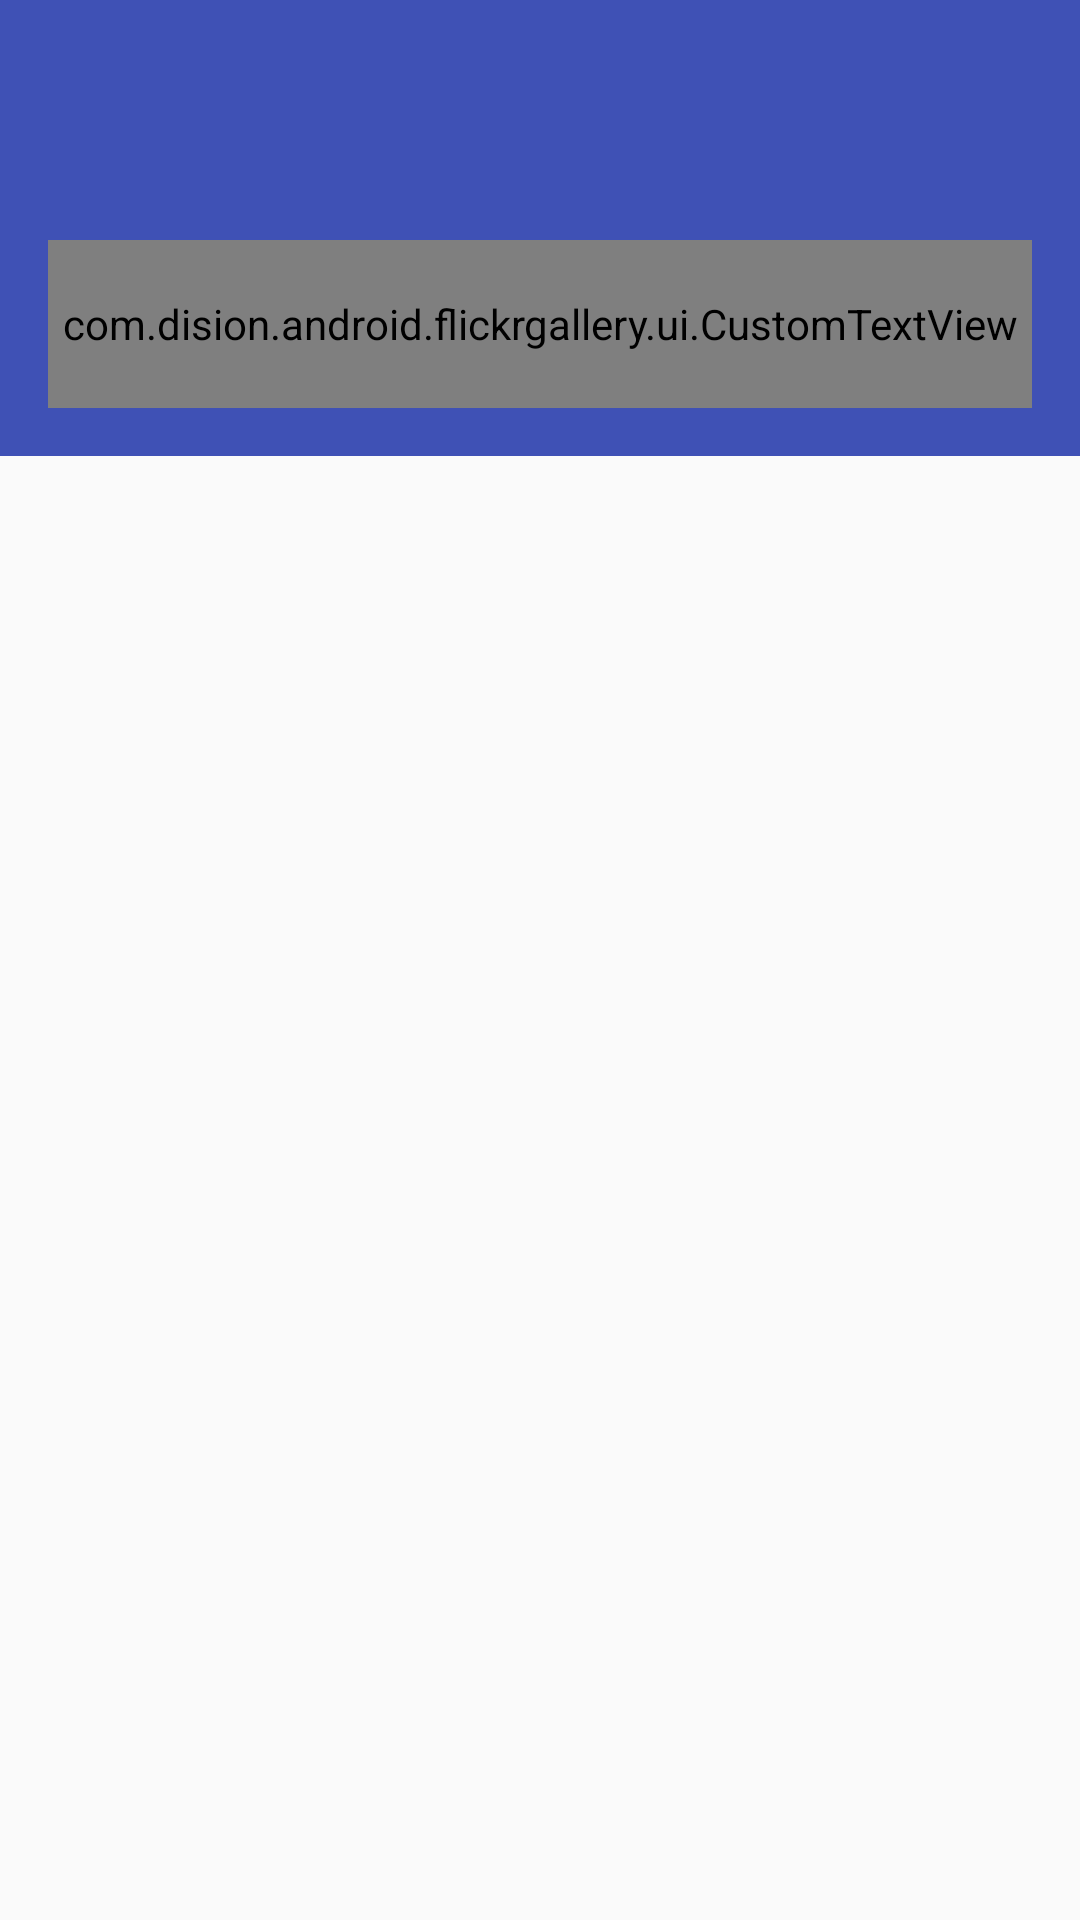

Android layout source for this screen:
<!-- AndroidManifest.xml: application theme PhotoGalleryTheme -->
<!-- res/layout/drawer_header.xml -->
<?xml version="1.0" encoding="utf-8"?>
<RelativeLayout
    xmlns:android="http://schemas.android.com/apk/res/android"
    xmlns:app="http://schemas.android.com/apk/res-auto"
    android:layout_width="match_parent"
    android:layout_height="wrap_content">
    <LinearLayout
        xmlns:android="http://schemas.android.com/apk/res/android"
        xmlns:app="http://schemas.android.com/apk/res-auto"
        android:layout_width="match_parent"
        android:layout_height="wrap_content"
        android:orientation="vertical"
        android:background="@color/primary"
        android:padding="@dimen/padding_8">
        <ImageView
            android:id="@+id/iv_drawer_header_avatar"
            android:layout_width="@dimen/drawer_avatar_size"
            android:layout_height="@dimen/drawer_avatar_size" />
        <com.dision.android.flickrgallery.ui.CustomTextView
            android:id="@+id/tv_drawer_header_title"
            android:layout_width="match_parent"
            android:layout_height="56dp"
            android:gravity="center_vertical"
            android:ellipsize="end"
            app:font="roboto_medium"
            android:textSize="@dimen/text_size_4"
            android:textColor="@color/text_icons"
            />
    </LinearLayout>
</RelativeLayout>
<!-- resources referenced by this layout -->
<resources>
  <color name="primary">#3F51B5</color>
  <color name="text_icons">#FFFFFF</color>
  <dimen name="drawer_avatar_size">64dp</dimen>
  <dimen name="padding_8">16dp</dimen>
  <dimen name="text_size_4">14dp</dimen>
  <style name="PhotoGalleryTheme" parent="PhotoGalleryThemeBasic">
  
      </style>
  <style name="PhotoGalleryThemeBasic" parent="Theme.AppCompat.Light.NoActionBar">
          <item name="colorPrimary">@color/primary</item>
          <item name="colorPrimaryDark">@color/primary_dark</item>
          <item name="colorControlActivated">@color/accent</item>
          <item name="colorAccent">@color/accent</item>
          <item name="drawerArrowStyle">@style/DrawerArrowStyle</item>
  
          
          <item name="fab_type">normal</item>
          <item name="fab_colorNormal">@color/accent</item>
          <item name="fab_colorPressed">@color/accent</item>
          <item name="fab_colorRipple">@color/accent</item>
  
          
          <item name="matProg_barColor">@color/accent</item>
          <item name="matProg_rimColor">@android:color/transparent</item>
          <item name="matProg_barWidth">2dp</item>
          <item name="matProg_rimWidth">2dp</item>
      </style>
  <color name="primary_dark">#303F9F</color>
  <color name="accent">#009688</color>
  <style name="DrawerArrowStyle" parent="Widget.AppCompat.DrawerArrowToggle">
          <item name="color">@android:color/white</item>
      </style>
</resources>
